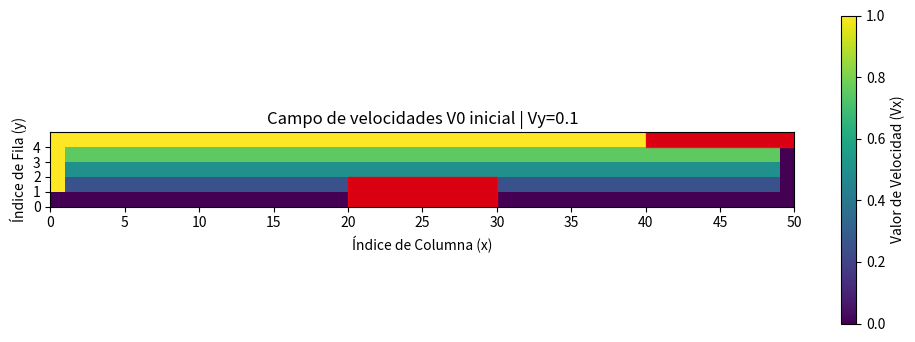
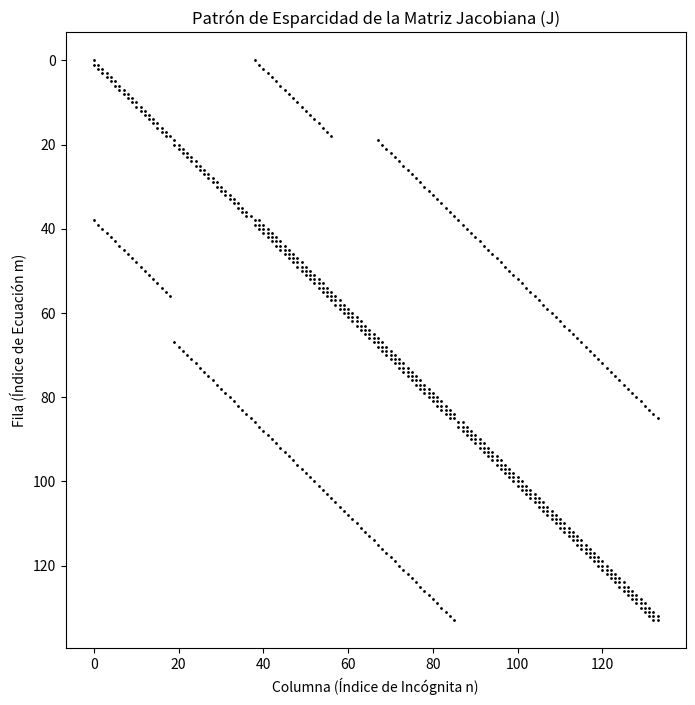

Source code (Python) for these figures, in order:
import numpy as np
import matplotlib.pyplot as plt
from scipy.sparse import lil_matrix
from scipy.sparse.linalg import spsolve

# --- PARÁMETROS GLOBALES Y GEOMETRÍA ---
NY, NX = 5, 50  # Filas (y=altura) x Columnas (x=ancho)
H = 8  # Paso de celda (h)
VY_TEST = 0.1  # Valor de V_y (vorticidad/convección vertical)
MAX_ITER = 30
TOLERANCE = 1e-8
V0_INITIAL = 1.0

# --- DEFINICIÓN DE LAS VIGAS (USANDO ÍNDICES BASE 0) ---
VIGA_INF_Y_MIN, VIGA_INF_Y_MAX = 0, 2
VIGA_INF_X_MIN, VIGA_INF_X_MAX = 20, 30
VIGA_SUP_Y_MIN, VIGA_SUP_Y_MAX = 4, 5
VIGA_SUP_X_MIN, VIGA_SUP_X_MAX = 40, 50


class FlujoNewtonRaphson:
    def __init__(self):
        self._incognita_map = {}
        self._preparar_mapa_incognitas()

        self.V_k = self._inicializar_matriz_velocidades(V0_INITIAL)
        self.N_INCÓGNITAS = len(self._incognita_map)

    def _es_incognita(self, i, j):
        """Verifica si el nodo es una incógnita (no frontera, no viga)."""
        if not (1 <= i <= NX - 2 and 1 <= j <= NY - 2):
            return False
        if j == 1 and VIGA_INF_X_MIN <= i < VIGA_INF_X_MAX:
            return False
        return True

    def _preparar_mapa_incognitas(self):
        """Calcula el número exacto de incógnitas y crea el mapa lineal."""
        count = 0
        for j in range(NY):
            for i in range(NX):
                if self._es_incognita(i, j):
                    self._incognita_map[(i, j)] = count
                    count += 1

    def _map_to_linear_index(self, i, j):
        return self._incognita_map.get((i, j), None)

    def _inicializar_matriz_velocidades(self, v_init):
        V_matrix = np.full((NY, NX), v_init)

        # Condiciones de Frontera
        V_matrix[NY - 1, :] = V0_INITIAL  # Fila 4 (Techo)
        V_matrix[:, 0] = V0_INITIAL  # Columna 0 (Entrada)
        V_matrix[0, :] = 0.0  # Fila 0 (Pared inferior)
        V_matrix[:, NX - 1] = 0.0  # Columna 49 (Salida)

        # Vigas (V=0.0)
        V_matrix[VIGA_INF_Y_MIN:VIGA_INF_Y_MAX, VIGA_INF_X_MIN:VIGA_INF_X_MAX] = 0.0
        V_matrix[VIGA_SUP_Y_MIN:VIGA_SUP_Y_MAX, VIGA_SUP_X_MIN:VIGA_SUP_X_MAX] = 0.0

        # Inicialización de Incógnitas con degradado vertical
        for j in range(NY):
            for i in range(NX):
                if self._es_incognita(i, j):
                    V_matrix[j, i] = v_init * (j / (NY - 1))

        return V_matrix

    def ensamblar_FJ(self, V_current):
        J = lil_matrix((self.N_INCÓGNITAS, self.N_INCÓGNITAS))
        F = np.zeros(self.N_INCÓGNITAS)

        m = 0
        for j in range(NY):
            for i in range(NX):
                if not self._es_incognita(i, j):
                    continue

                # Valores de Vecinos
                V_c = V_current[j, i]
                V_r = V_current[j, i + 1]
                V_l = V_current[j, i - 1]
                V_u = V_current[j + 1, i] if j + 1 < NY else V_c
                V_d = V_current[j - 1, i] if j - 1 >= 0 else V_c

                # Residual F
                F_val = (4 * V_c - (V_r + V_l + V_u + V_d)
                         + 4 * V_c * (V_r - V_l)
                         + 4 * VY_TEST * (V_u - V_d))
                F[m] = F_val

                # --- Ensamblaje del Jacobiano (J) ---
                # Central
                J[m, m] = 4 + 4 * (V_r - V_l)

                # Derecha
                n_r = self._map_to_linear_index(i + 1, j)
                if n_r is not None:
                    J[m, n_r] = -1 + 4 * V_c

                # Izquierda
                n_l = self._map_to_linear_index(i - 1, j)
                if n_l is not None:
                    J[m, n_l] = -1 - 4 * V_c

                # Superior
                n_u = self._map_to_linear_index(i, j + 1)
                if n_u is not None:
                    J[m, n_u] = -1 + 4 * VY_TEST

                # Inferior
                n_d = self._map_to_linear_index(i, j - 1)
                if n_d is not None:
                    J[m, n_d] = -1 - 4 * VY_TEST

                m += 1

        return J.tocsr(), F


def plot_jacobian_sparsity(J):
    """Visualiza el patrón de esparcidad de la matriz Jacobiana."""
    plt.figure(figsize=(8, 8))
    J_coo = J.tocoo()
    plt.plot(J_coo.col, J_coo.row, 'k.', markersize=2)
    plt.title('Patrón de Esparcidad de la Matriz Jacobiana (J)')
    plt.xlabel('Columna (Índice de Incógnita n)')
    plt.ylabel('Fila (Índice de Ecuación m)')
    plt.gca().invert_yaxis()
    plt.grid(False)
    plt.show()


def plot_v0(V_initial, vy_value):
    fig, ax = plt.subplots(figsize=(12, 4))
    cax = ax.imshow(V_initial, cmap='viridis', origin='lower',
                    extent=[0, NX, 0, NY], vmin=0, vmax=V0_INITIAL)
    cbar = fig.colorbar(cax, ax=ax, label='Valor de Velocidad (Vx)')
    cbar.set_ticks(np.linspace(0, V0_INITIAL, 6))

    # Dibujar las vigas (Obstáculos)
    ax.add_patch(plt.Rectangle((VIGA_INF_X_MIN, VIGA_INF_Y_MIN),
                               VIGA_INF_X_MAX - VIGA_INF_X_MIN,
                               VIGA_INF_Y_MAX - VIGA_INF_Y_MIN,
                               color='red', alpha=0.8, fill=True))
    ax.add_patch(plt.Rectangle((VIGA_SUP_X_MIN, VIGA_SUP_Y_MIN),
                               VIGA_SUP_X_MAX - VIGA_SUP_X_MIN,
                               VIGA_SUP_Y_MAX - VIGA_SUP_Y_MIN,
                               color='red', alpha=0.8, fill=True))

    ax.set_title(f'Campo de velocidades V0 inicial | Vy={vy_value}')
    ax.set_xlabel('Índice de Columna (x)')
    ax.set_ylabel('Índice de Fila (y)')
    ax.set_xticks(range(0, NX + 1, 5))
    ax.set_yticks(range(0, NY))
    ax.set_ylim(0, NY)

    plt.show()


# --- EJECUCIÓN ---
if __name__ == '__main__':
    solver = FlujoNewtonRaphson()
    print(f"--- FASE DE ENSAMBLAJE (Vy={VY_TEST}) ---")
    print(f"Número total de incógnitas a resolver: {solver.N_INCÓGNITAS}")

    # 1. Ensamblar la matriz J y el vector F usando la matriz inicial V_k
    J_initial, F_initial = solver.ensamblar_FJ(solver.V_k)

    # 2. Mostrar información sobre el Jacobiano
    print(f"\n✅ Ensamblaje completado para V0.")
    print(f"Dimensiones del Jacobiano (J): {J_initial.shape}")
    print(f"Número de elementos no nulos en J: {J_initial.nnz}")

    # 3. Visualización de V0 (para contexto)
    print("\nGenerando mapa de calor de la condición inicial (V0)...")
    plot_v0(solver.V_k, VY_TEST)

    # 4. Visualización del Jacobiano
    print("Generando patrón de esparcidad del Jacobiano...")
    plot_jacobian_sparsity(J_initial)
